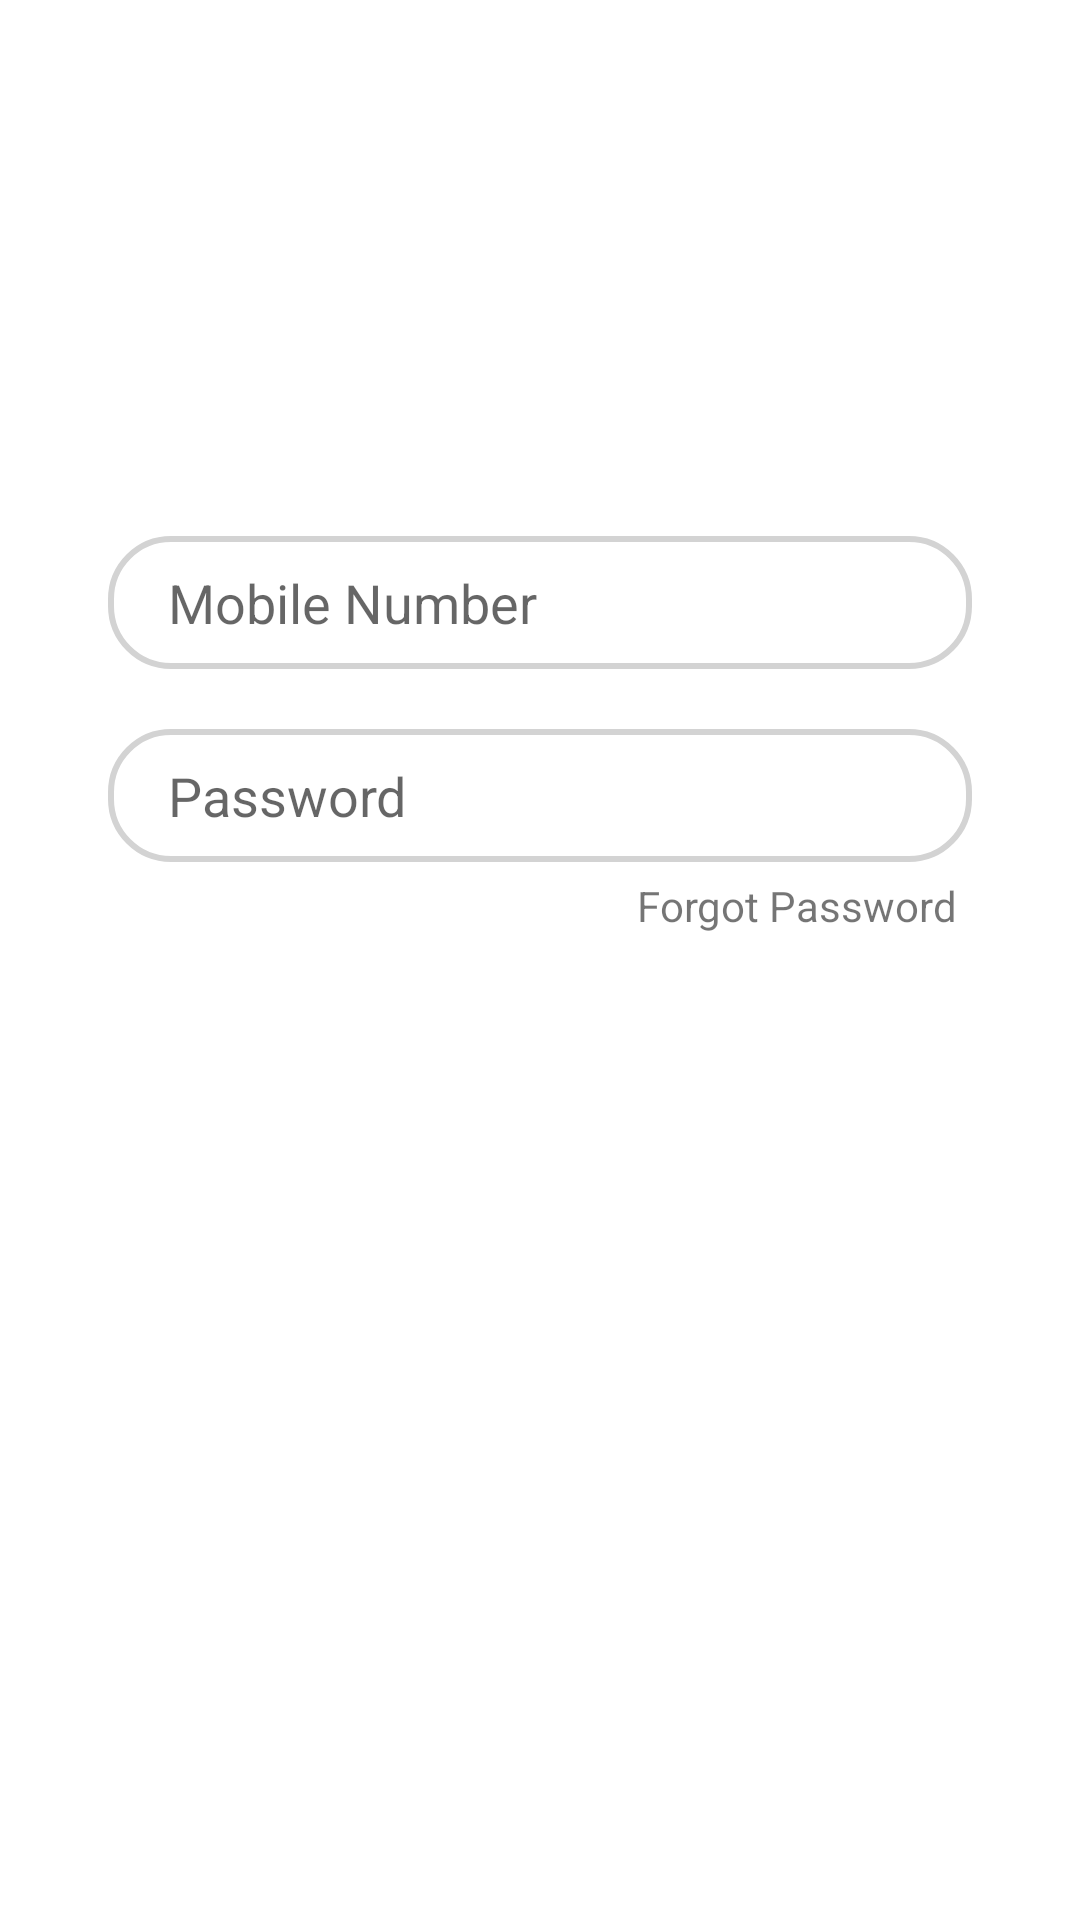

The Android layout XML behind this screen, and the referenced resources:
<!-- AndroidManifest.xml: application theme Theme.KotlinComplete -->
<!-- res/layout/login_tab_fragment.xml -->
<?xml version="1.0" encoding="utf-8"?>
<androidx.constraintlayout.widget.ConstraintLayout xmlns:android="http://schemas.android.com/apk/res/android"
    xmlns:app="http://schemas.android.com/apk/res-auto"
    android:layout_width="match_parent"
    android:layout_height="match_parent">

    <EditText
        android:background="@drawable/edit_text_bg"
        android:id="@+id/mobile"
        android:layout_width="0dp"
        android:layout_height="wrap_content"
        android:digits="0123456789"
        android:hint="Mobile Number"
        android:inputType="phone"
        android:paddingStart="20dp"
        android:paddingTop="10dp"
        android:paddingEnd="20dp"
        android:paddingBottom="10dp"
        app:layout_constraintBottom_toBottomOf="parent"
        app:layout_constraintEnd_toEndOf="parent"
        app:layout_constraintHorizontal_bias=".5"
        app:layout_constraintStart_toStartOf="parent"
        app:layout_constraintTop_toTopOf="parent"
        app:layout_constraintVertical_bias=".3"
        app:layout_constraintWidth_percent=".8" />

    <EditText
        android:background="@drawable/edit_text_bg"
        android:id="@+id/pass"
        android:layout_width="0dp"
        android:layout_height="wrap_content"
        android:layout_marginTop="20dp"
        android:hint="Password"
        android:inputType="textPassword"
        android:paddingStart="20dp"
        android:paddingTop="10dp"
        android:paddingEnd="20dp"
        android:paddingBottom="10dp"
        app:layout_constraintBottom_toBottomOf="parent"
        app:layout_constraintEnd_toEndOf="parent"
        app:layout_constraintHorizontal_bias=".5"
        app:layout_constraintStart_toStartOf="parent"
        app:layout_constraintTop_toBottomOf="@+id/mobile"
        app:layout_constraintVertical_bias="0"
        app:layout_constraintWidth_percent=".8"
        android:importantForAutofill="no" />

    <androidx.appcompat.widget.AppCompatButton
        android:id="@+id/login"
        android:layout_width="0dp"
        android:layout_height="wrap_content"
        android:background="@drawable/button_bg"
        android:text="Login"
        android:textColor="@color/white"
        android:textSize="16sp"
        android:textStyle="bold"
        app:layout_constraintBottom_toBottomOf="parent"
        app:layout_constraintEnd_toEndOf="parent"
        app:layout_constraintHorizontal_bias=".5"
        app:layout_constraintStart_toStartOf="parent"
        app:layout_constraintTop_toBottomOf="@+id/forgotPass"
        app:layout_constraintVertical_bias=".5"
        app:layout_constraintWidth_percent=".8" />

    <TextView
        android:id="@+id/forgotPass"
        android:layout_width="wrap_content"
        android:layout_height="wrap_content"
        android:layout_marginTop="5dp"
        android:layout_marginEnd="5dp"
        android:text="Forgot Password"
        app:layout_constraintBottom_toBottomOf="parent"
        app:layout_constraintEnd_toEndOf="@+id/pass"
        app:layout_constraintHorizontal_bias="1"
        app:layout_constraintStart_toStartOf="parent"
        app:layout_constraintTop_toBottomOf="@id/pass"
        app:layout_constraintVertical_bias="0" />


</androidx.constraintlayout.widget.ConstraintLayout>
<!-- resources referenced by this layout -->
<resources>
  <!-- drawable edit_text_bg (drawable) -->
  <?xml version="1.0" encoding="utf-8"?>
  <shape xmlns:android="http://schemas.android.com/apk/res/android">
  
  
      <corners android:radius="20dp" />
  
      <stroke
          android:width="2dp"
          android:color="#D3D3D3" />
  
  </shape>
  <style name="Theme.KotlinComplete" parent="Theme.MaterialComponents.DayNight.NoActionBar">
          
          <item name="colorPrimary">@color/purple_500</item>
          <item name="colorPrimaryVariant">@color/purple_700</item>
          <item name="colorOnPrimary">@color/white</item>
          
          <item name="colorSecondary">@color/teal_200</item>
          <item name="colorSecondaryVariant">@color/teal_700</item>
          <item name="colorOnSecondary">@color/black</item>
          
          <item name="android:statusBarColor" tools:targetApi="l">?attr/colorPrimaryVariant</item>
          
      </style>
  <!-- not gathered from this repository: default colours our renderer supplied (Android Studio template values) -->
  <color name="purple_500">#FF6200EE</color>
  <color name="purple_700">#FF3700B3</color>
  <color name="teal_200">#FF03DAC5</color>
  <color name="teal_700">#FF018786</color>
  <color name="black">#FF000000</color>
  <color name="white">#FFFFFFFF</color>
</resources>
